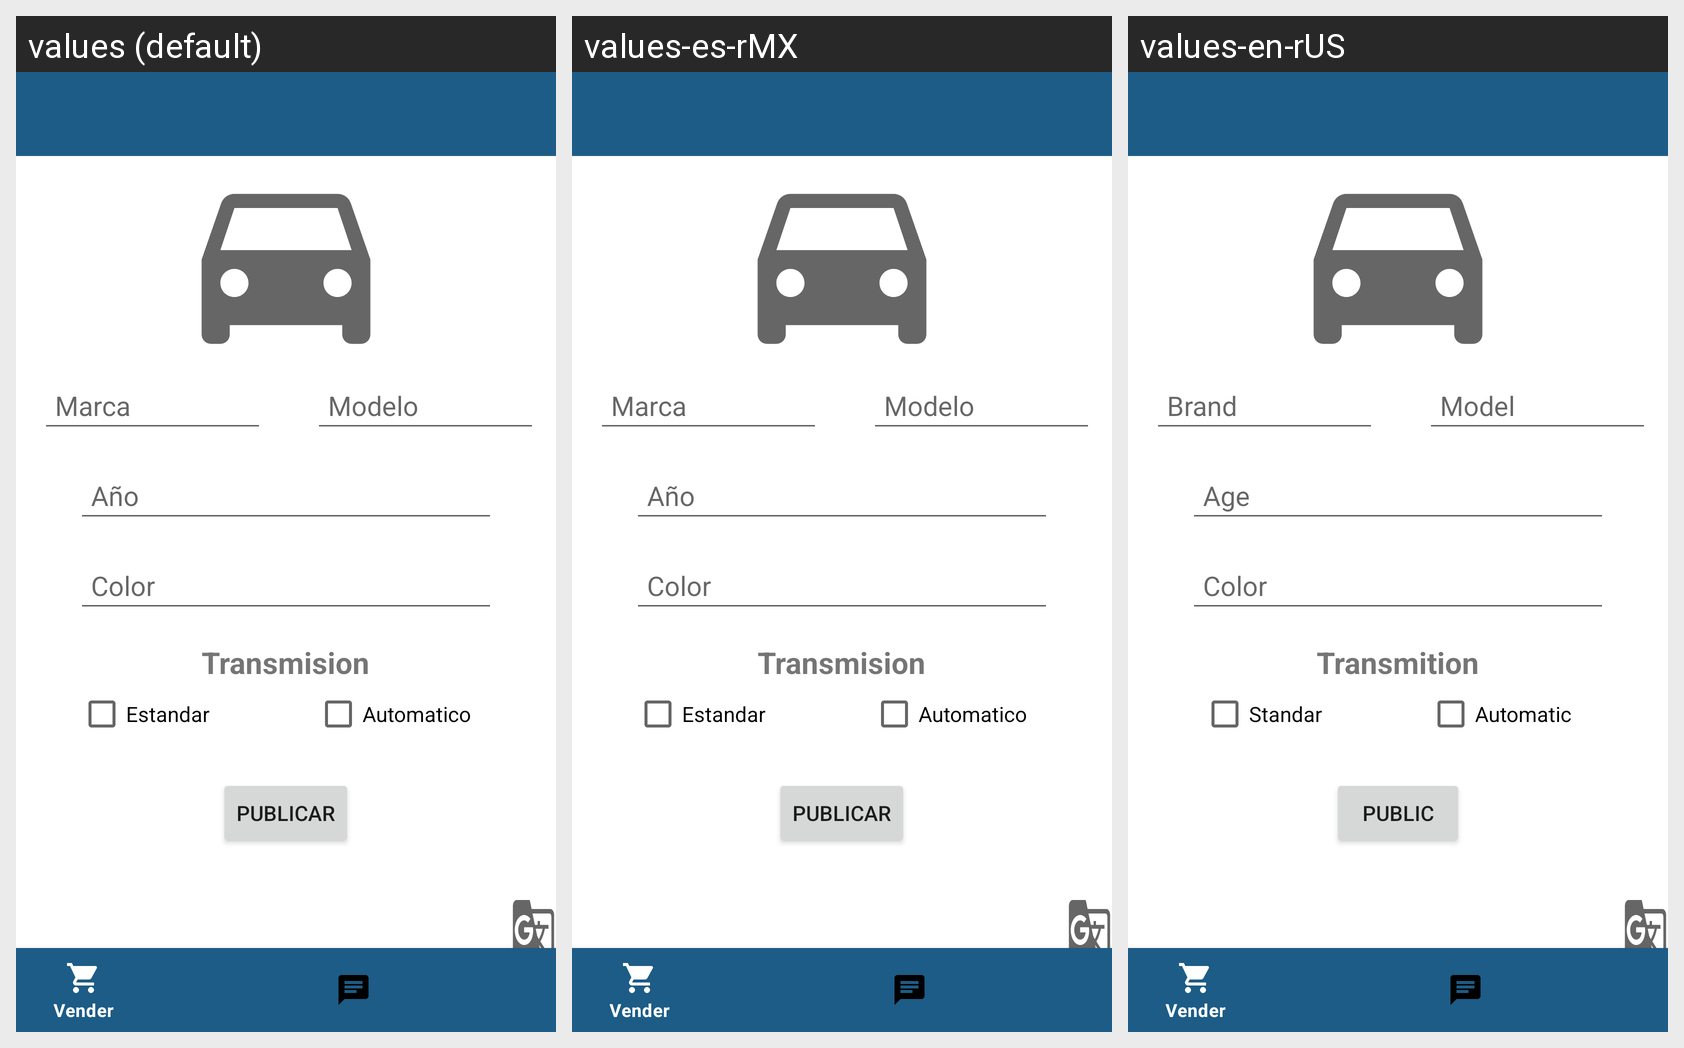

This grid shows one Android layout under several languages. Give, for every string resource on the screen, its name, the default text and each shown locale's text.
Android screen res/layout/activity_vender.xml rendered under 3 locales, left to right: values (default), values-es-rMX, values-en-rUS. Device: Nexus 5 (rendered at 1080×1920; each locale shown at half size, 540×960, under a caption strip naming it); theme Theme.CVA_VIDEOLLAMADA.
Strings drawn on this screen, with the default value and each locale's value (text and hints the layout hard-codes, and strings that could not be matched under every locale, appear in the picture but are not listed):

marca
  values: Marca
  values-es-rMX: Marca
  values-en-rUS: Brand

modelo
  values: Modelo
  values-es-rMX: Modelo
  values-en-rUS: Model

anio
  values: Año
  values-es-rMX: Año
  values-en-rUS: Age

color
  values: Color
  values-es-rMX: Color
  values-en-rUS: Color

transmision
  values: Transmision
  values-es-rMX: Transmision
  values-en-rUS: Transmition

estandar
  values: Estandar
  values-es-rMX: Estandar
  values-en-rUS: Standar

automatico
  values: Automatico
  values-es-rMX: Automatico
  values-en-rUS: Automatic

publicar
  values: Publicar
  values-es-rMX: Publicar
  values-en-rUS: Public
